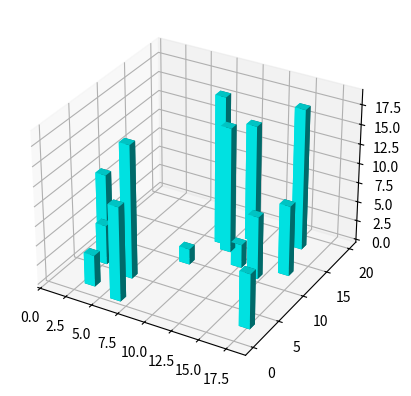

The matplotlib source for this figure:
# https://towardsdatascience.com/an-easy-introduction-to-3d-plotting-with-matplotlib-801561999725

from mpl_toolkits import mplot3d
import random
import numpy as np
import matplotlib.pyplot as plt

fig = plt.figure()
ax = plt.axes(projection="3d")
num_bars = 15
x_pos = random.sample(range(20), num_bars)
y_pos = random.sample(range(20), num_bars)
z_pos = [0] * num_bars
x_size = np.ones(num_bars)
y_size = np.ones(num_bars)
z_size = random.sample(range(20), num_bars)

ax.bar3d(x_pos, y_pos, z_pos, x_size, y_size, z_size, color='aqua')
plt.show()